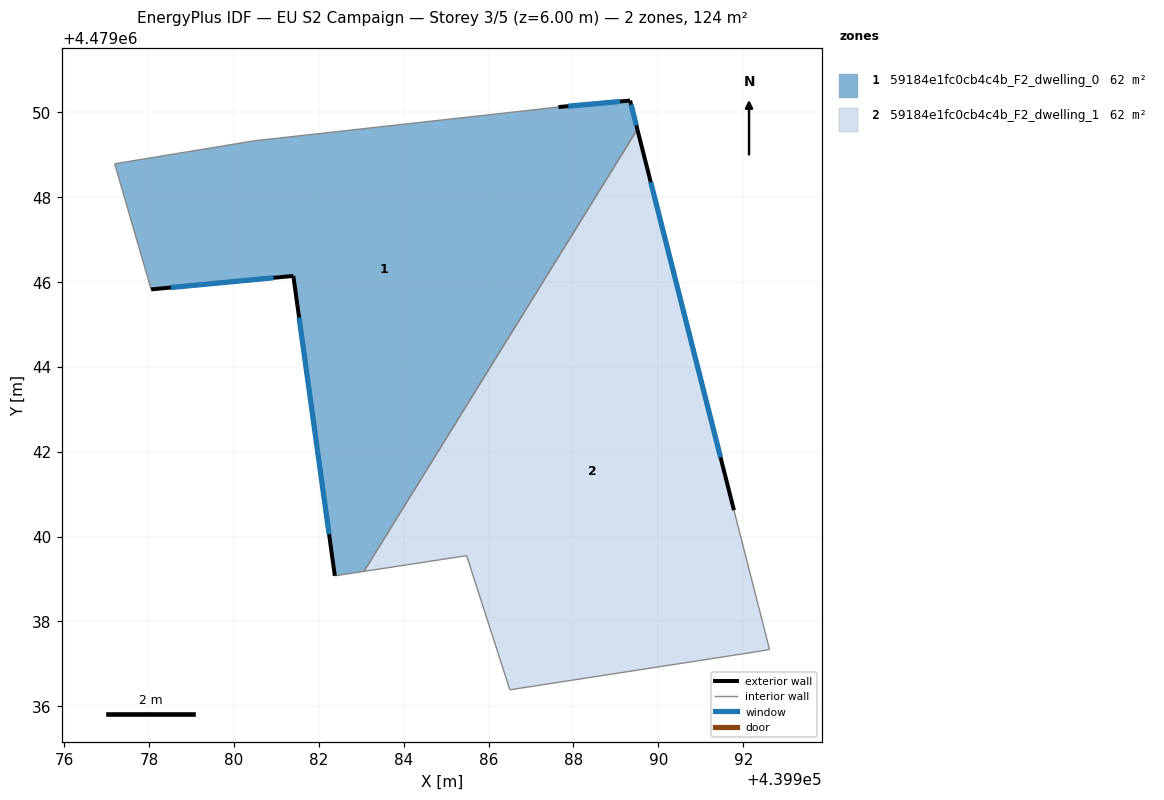
=== STOREY PLAN SPEC (per zone: floor XY polygon, exterior-wall plan segments, windows/doors) ===
zone 1: 59184e1fc0cb4c4b_F2_dwelling_0  (61.9 m²)
  floor: (439983.06, 4479039.18) (439989.50, 4479049.60) (439989.33, 4479050.28) (439987.64, 4479050.12) (439980.46, 4479049.33) (439977.19, 4479048.79) (439978.04, 4479045.83) (439981.40, 4479046.14) (439982.38, 4479039.08)
  exterior wall: (439982.38, 4479039.08) – (439981.40, 4479046.14)  [7.1 m]
    window: (439982.24, 4479040.06) – (439981.53, 4479045.16)  [11.2 m²]
  exterior wall: (439981.40, 4479046.14) – (439978.04, 4479045.83)  [3.4 m]
    window: (439980.93, 4479046.10) – (439978.51, 4479045.87)  [5.3 m²]
  exterior wall: (439987.64, 4479050.12) – (439989.33, 4479050.28)  [1.7 m]
    window: (439987.88, 4479050.15) – (439989.10, 4479050.26)  [2.7 m²]
  exterior wall: (439989.33, 4479050.28) – (439989.51, 4479049.60)  [0.7 m]
    window: (439989.36, 4479050.18) – (439989.48, 4479049.69)  [1.1 m²]
  interior walls: 5
zone 2: 59184e1fc0cb4c4b_F2_dwelling_1  (61.9 m²)
  floor: (439992.62, 4479037.34) (439991.78, 4479040.62) (439989.50, 4479049.60) (439983.06, 4479039.18) (439985.48, 4479039.55) (439986.50, 4479036.39) (439992.25, 4479037.28)
  exterior wall: (439989.51, 4479049.60) – (439991.78, 4479040.62)  [9.3 m]
    window: (439989.82, 4479048.35) – (439991.47, 4479041.87)  [14.5 m²]
  interior walls: 6

=== DERIVED (storey summary) ===
Building: EU S2 Campaign
Storey: 3 of 5  (floor level z = 6.00 m)
Storey gross floor area: 123.7 m²
Zones on this storey: 2
  - 59184e1fc0cb4c4b_F2_dwelling_0: floor 61.9 m²; exterior wall 12.9 m (38.7 m²); 4 window(s) 20.2 m²; WWR 52.2%
  - 59184e1fc0cb4c4b_F2_dwelling_1: floor 61.9 m²; exterior wall 9.3 m (27.8 m²); 1 window(s) 14.5 m²; WWR 52.2%
Zone adjacency (shared interzone walls):
  - 59184e1fc0cb4c4b_F2_dwelling_0 ↔ 59184e1fc0cb4c4b_F2_dwelling_1